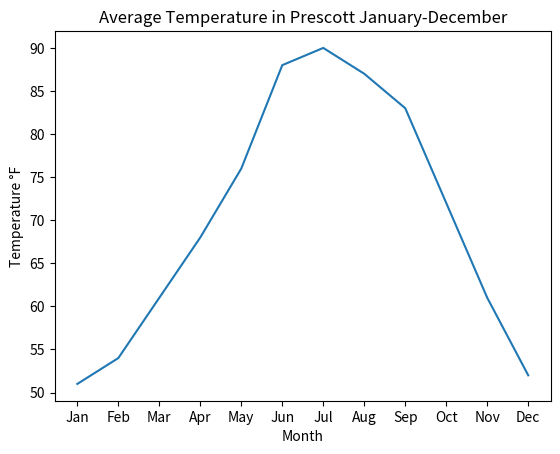

This chart was generated by the following Python code:
import sys

import matplotlib.pyplot as plt


def main() -> int:
    _, ax = plt.subplots()
    ax.set_title("Average Temperature in Prescott January-December")
    ax.set_xlabel("Month")
    ax.set_ylabel("Temperature °F")
    ax.plot(
        [
            "Jan",
            "Feb",
            "Mar",
            "Apr",
            "May",
            "Jun",
            "Jul",
            "Aug",
            "Sep",
            "Oct",
            "Nov",
            "Dec",
        ],
        [51, 54, 61, 68, 76, 88, 90, 87, 83, 72, 61, 52],
    )
    plt.show()
    return 0


if __name__ == "__main__":
    sys.exit(main())
